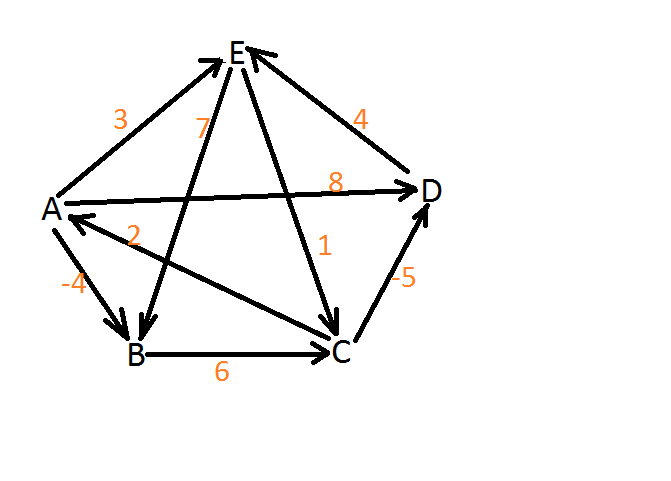

The data file committed next to this chart (first rows):
#, , , , 
A, B, C, D, E
A, B, -4, , 
A, D, 8, , 
A, E, 3, , 
B, C, 6, , 
C, A, 2, , 
C, D, -5, , 
D, E, 4, , 
E, B, 7, , 
E, C, 1, , 
!, , , , 
